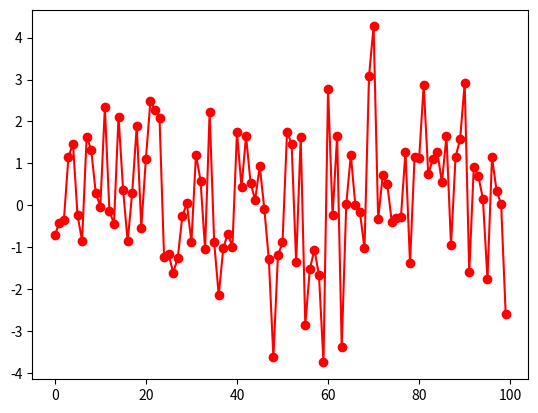

Python code for this plot:
# -*- coding: utf-8 -*-
"""
Created on Tue Jan 10 11:55:15 2017

[redacted]
"""

import numpy as np
import matplotlib.pyplot as plt

# Define parameters
N = 100             # Number of samples
n = np.arange(N)    # Vector 0...N-1
f0 = 0.1            # Frequency
sigma = 1.5         # Amount of noise

# Create the sinusoid
x = np.sin(2 * np.pi * f0 * n)

# Add noise to the sinusoid
x += sigma * np.random.randn(x.size)

plt.plot(x, 'r-o')
